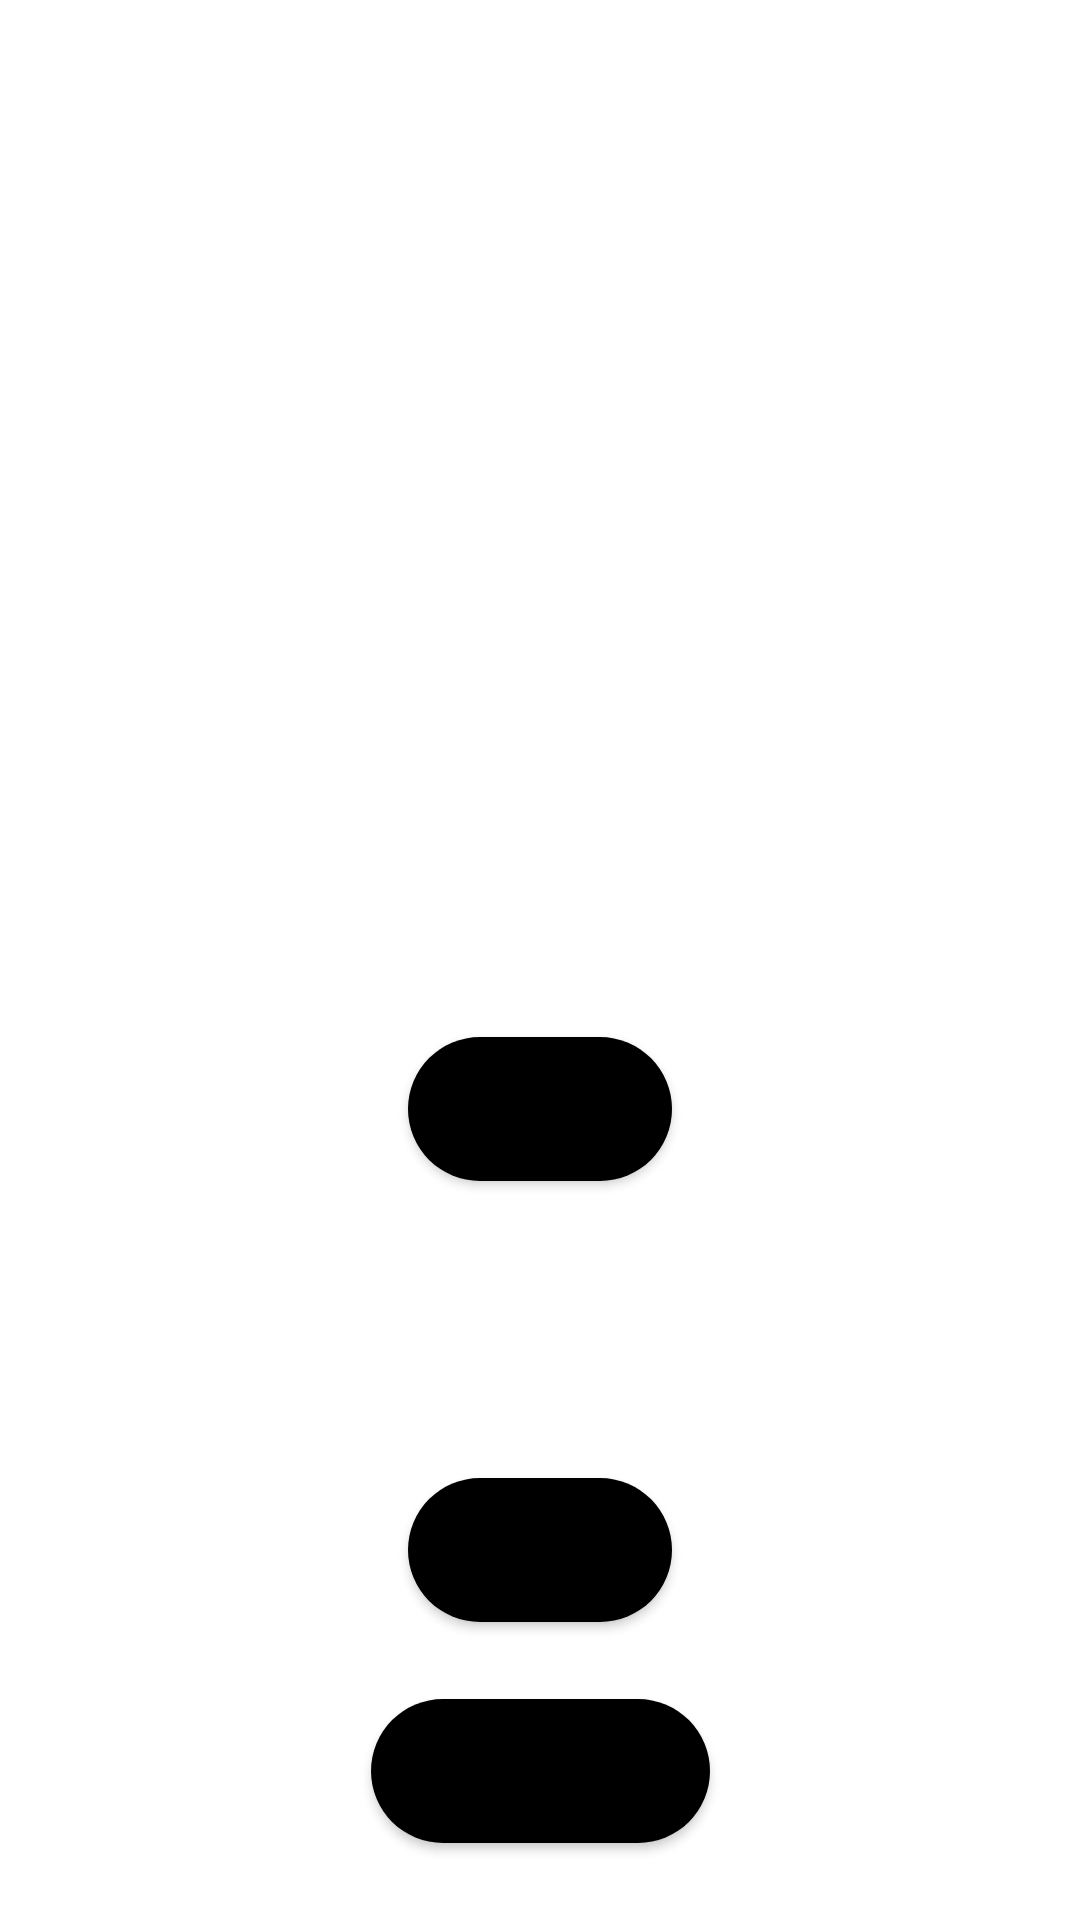

This screen was rendered from an Android layout file. Write that file and the resources it references.
<!-- AndroidManifest.xml: application theme Theme.ScoreManager -->
<!-- res/layout/fragment_game_setup.xml -->
<?xml version="1.0" encoding="utf-8"?>
<androidx.constraintlayout.widget.ConstraintLayout
    xmlns:android="http://schemas.android.com/apk/res/android"
    xmlns:app="http://schemas.android.com/apk/res-auto"
    xmlns:tools="http://schemas.android.com/tools"
    android:layout_width="match_parent"
    android:layout_height="match_parent">

    <androidx.recyclerview.widget.RecyclerView
        android:layout_width="match_parent"
        android:layout_height="wrap_content"
        app:layout_constraintTop_toTopOf="parent"
        app:layout_constraintStart_toStartOf="parent"
        app:layout_constraintEnd_toEndOf="parent"
        app:layout_constraintBottom_toTopOf="@id/continue_btn"
        android:id="@+id/recycler_player"
        />

    <Button
        android:layout_width="wrap_content"
        android:layout_height="wrap_content"
        android:background="@drawable/button_bg"
        app:layout_constraintTop_toBottomOf="@id/recycler_player"
        app:layout_constraintBottom_toTopOf="@id/continue_btn"
        app:layout_constraintStart_toStartOf="parent"
        app:layout_constraintEnd_toEndOf="parent"
        android:id="@+id/add_player_btn"
        android:text="@string/add_player_btn"
        />

    <Button
        android:id="@+id/continue_btn"
        android:layout_width="wrap_content"
        android:layout_height="wrap_content"
        app:layout_constraintTop_toBottomOf="@id/add_player_btn"
        android:background="@drawable/button_bg"
        app:layout_constraintStart_toStartOf="parent"
        app:layout_constraintEnd_toEndOf="parent"
        android:text="@string/continue_btn"
        app:layout_constraintBottom_toBottomOf="parent"
        />

    <Button
        android:id="@+id/back_btn"
        android:layout_width="113dp"
        android:layout_height="48dp"
        android:background="@drawable/button_bg"
        android:text="@string/back_btn"
        app:layout_constraintBottom_toBottomOf="parent"
        app:layout_constraintEnd_toEndOf="parent"
        app:layout_constraintStart_toStartOf="parent"
        app:layout_constraintTop_toBottomOf="@id/continue_btn" />


</androidx.constraintlayout.widget.ConstraintLayout>
<!-- resources referenced by this layout -->
<resources>
  <!-- drawable button_bg (drawable) -->
  <?xml version="1.0" encoding="utf-8"?>
  <shape xmlns:android="http://schemas.android.com/apk/res/android">
      <solid android:color="@color/black" />
  
      <corners android:topRightRadius="30dp"
      android:topLeftRadius="30dp"
      android:bottomLeftRadius="30dp"
      android:bottomRightRadius="30dp"/>
  
  </shape>
  <string name="add_player_btn">Add player</string>
  <string name="back_btn">Back</string>
  <string name="continue_btn">Continue</string>
  <style name="Theme.ScoreManager" parent="Theme.MaterialComponents.DayNight.DarkActionBar">
          
          <item name="colorPrimary">@color/black</item>
          <item name="colorPrimaryVariant">@color/purple_700</item>
          <item name="colorOnPrimary">@color/white</item>
          
          <item name="colorSecondary">@color/teal_200</item>
          <item name="colorSecondaryVariant">@color/teal_700</item>
          <item name="colorOnSecondary">@color/black</item>
          
          <item name="android:statusBarColor" tools:targetApi="l">?attr/colorPrimaryVariant</item>
          
      </style>
  <color name="black">#FF000000</color>
  <color name="purple_700">#FF3700B3</color>
  <color name="white">#FFFFFFFF</color>
  <color name="teal_200">#FF03DAC5</color>
  <color name="teal_700">#FF018786</color>
</resources>
